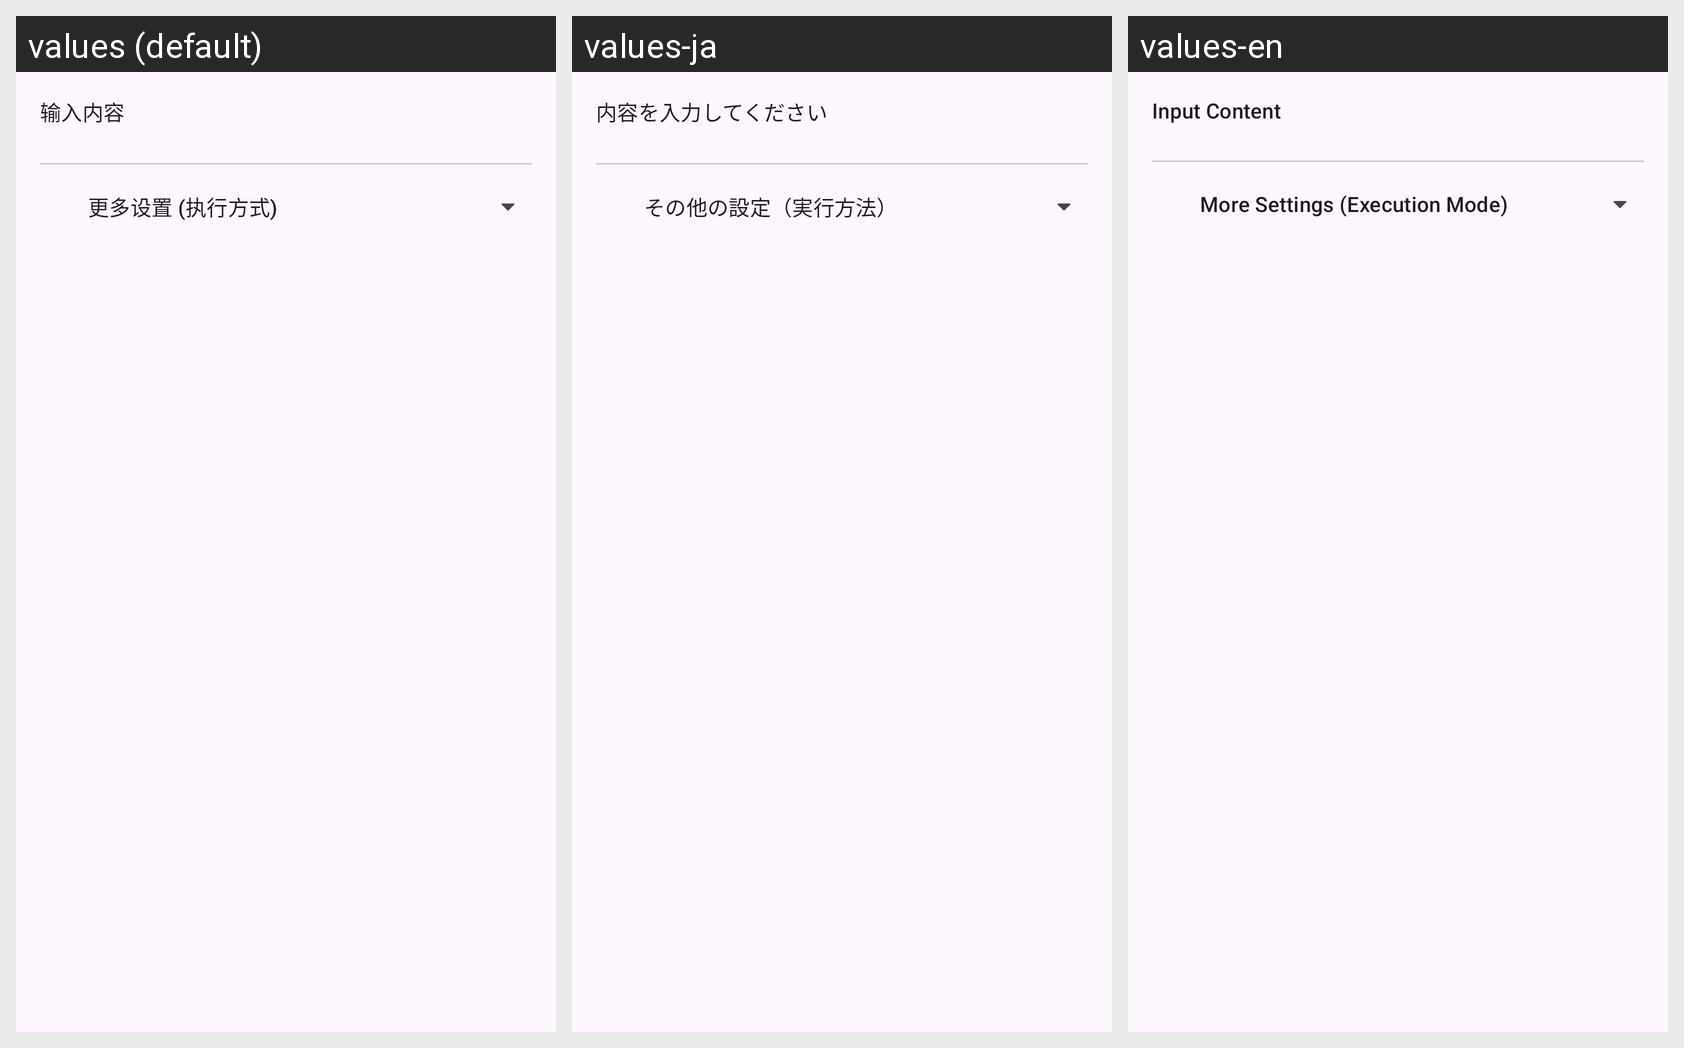

For this localized Android screen grid, give each drawn string resource with its value in every locale shown.
Android screen res/layout/partial_input_text_editor.xml rendered under 3 locales, left to right: values (default), values-ja, values-en. Device: Nexus 5 (rendered at 1080×1920; each locale shown at half size, 540×960, under a caption strip naming it); theme Theme.vFlow.
Strings drawn on this screen, with the default value and each locale's value (text and hints the layout hard-codes, and strings that could not be matched under every locale, appear in the picture but are not listed):

label_input_content
  values: 输入内容
  values-ja: 内容を入力してください
  values-en: Input Content

label_more_settings_execution
  values: 更多设置 (执行方式)
  values-ja: その他の設定（実行方法）
  values-en: More Settings (Execution Mode)
